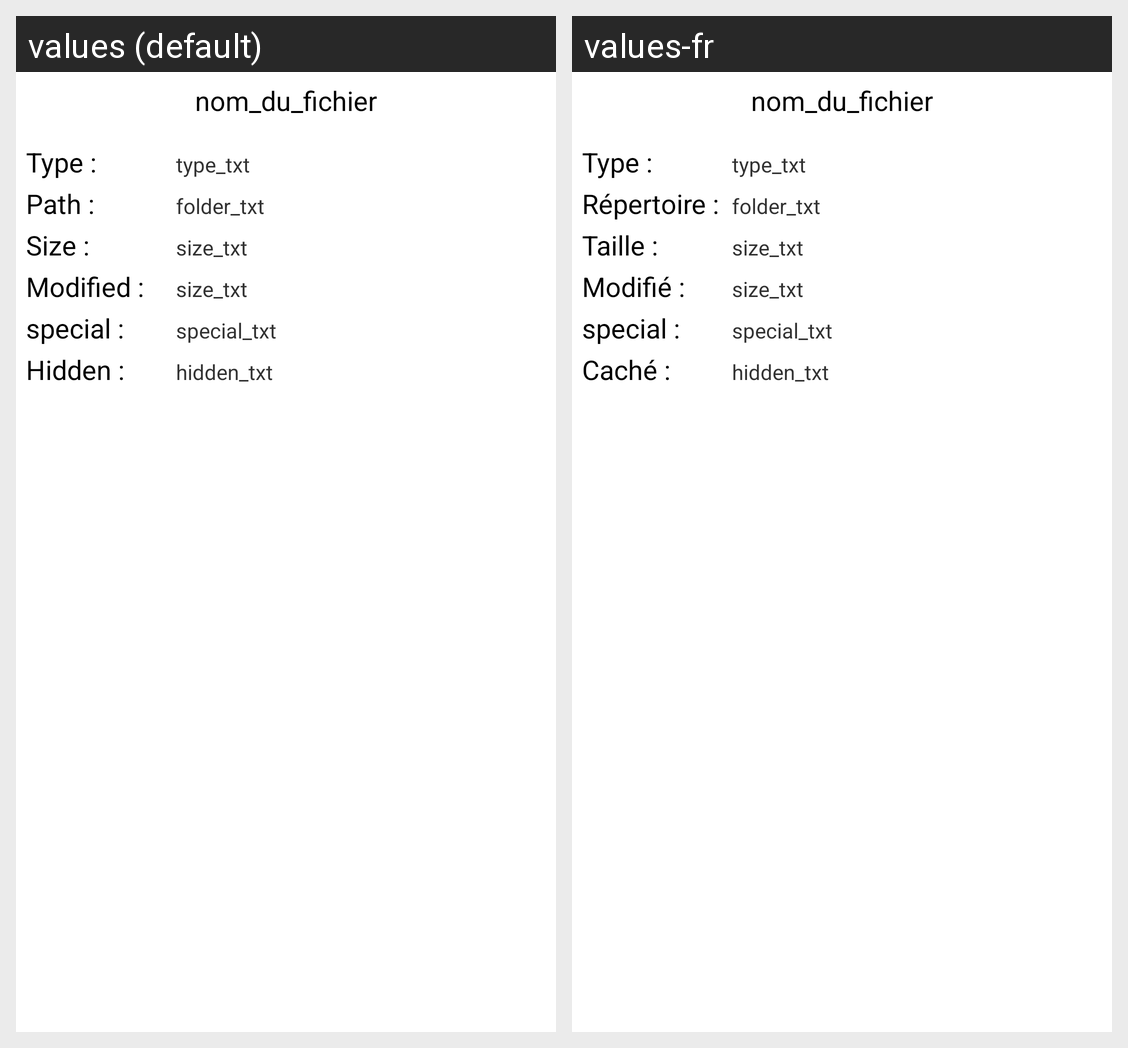

Here is an Android app screen in its default locale and in the app's own translations. Write out the translated-string differences for the strings that appear on this screen.
Android screen res/layout/fragment_file_properties.xml rendered under 2 locales, left to right: values (default), values-fr. Device: Nexus 5 (rendered at 1080×1920; each locale shown at half size, 540×960, under a caption strip naming it); theme AppTheme.
Strings drawn on this screen, with the default value and each locale's value (text and hints the layout hard-codes, and strings that could not be matched under every locale, appear in the picture but are not listed):

type
  values: Type :
  values-fr: Type :

path
  values: Path :
  values-fr: Répertoire :

size
  values: Size :
  values-fr: Taille :

modified
  values: Modified :
  values-fr: Modifié :

hidden
  values: Hidden :
  values-fr: Caché :
